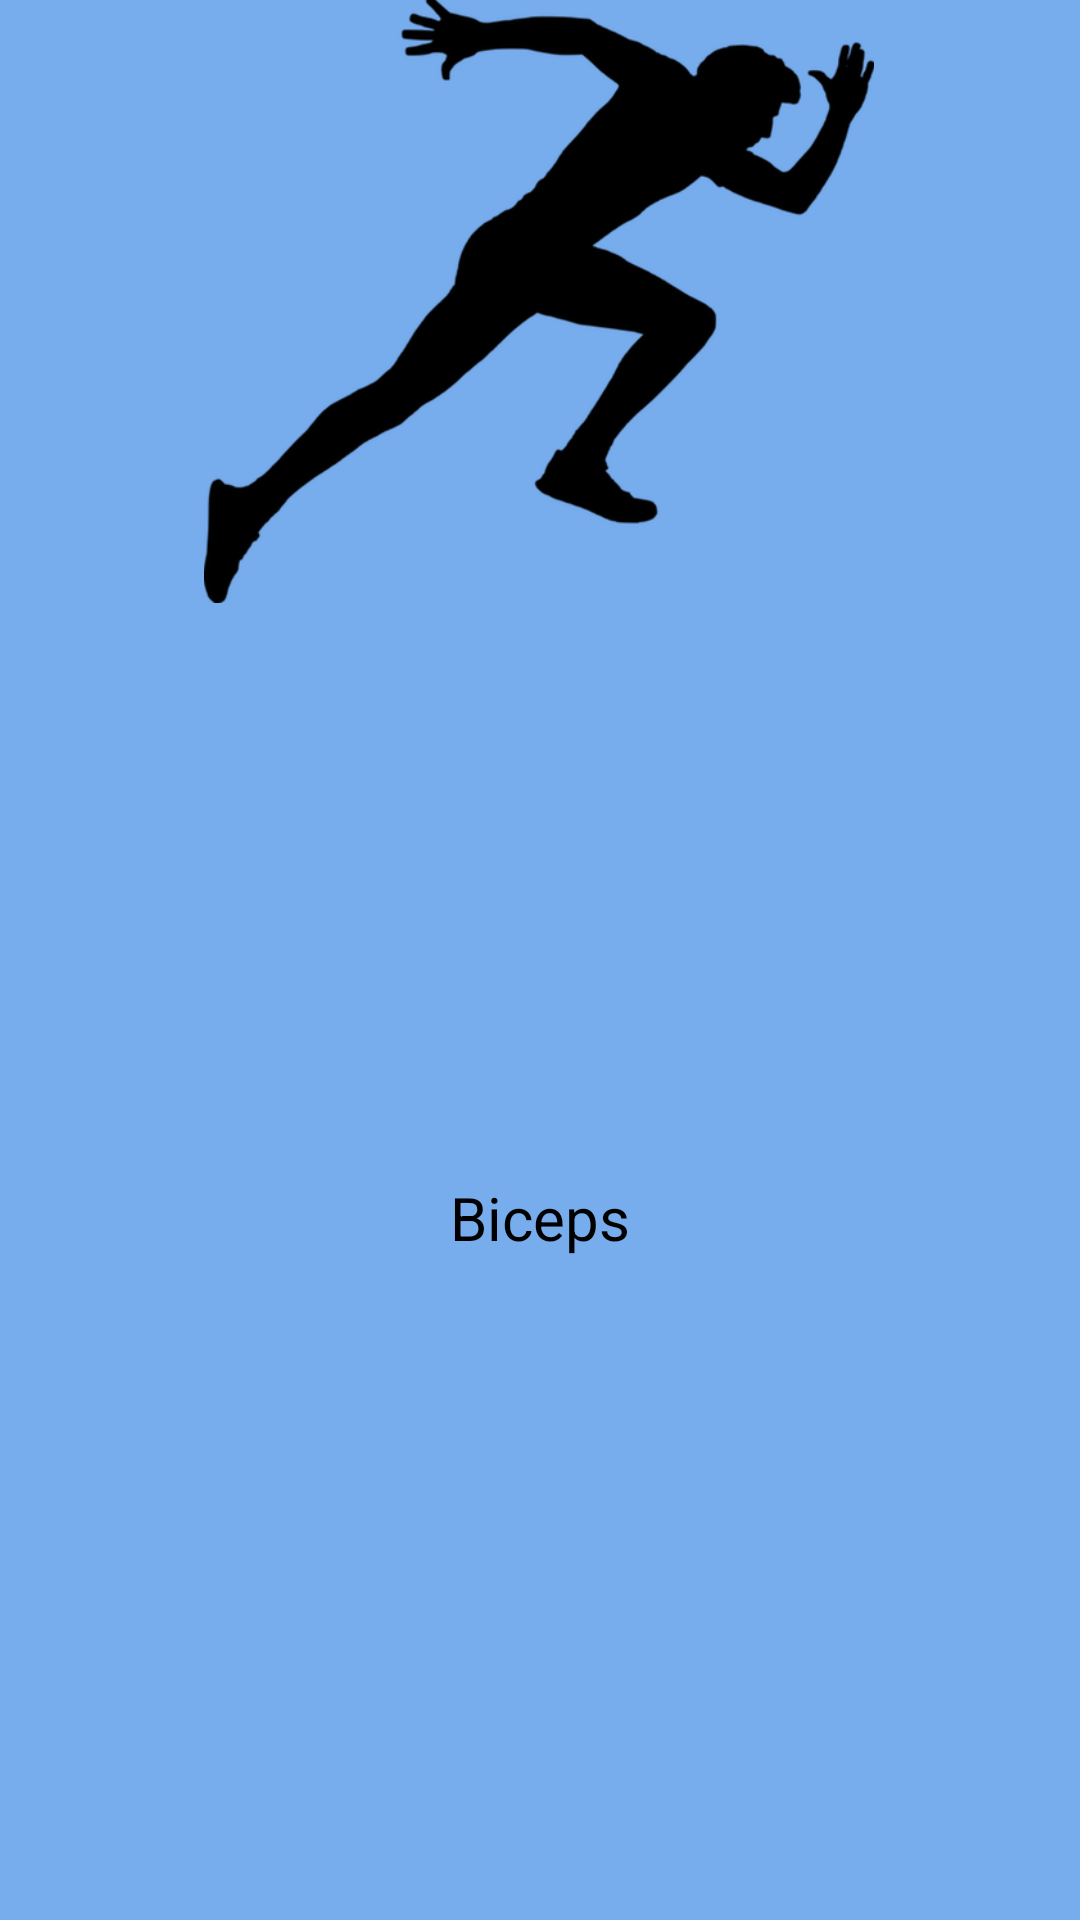

Android layout source for this screen:
<!-- AndroidManifest.xml: application theme Theme.HealthyAtHome -->
<!-- res/layout/fragment_biceps.xml -->
<?xml version="1.0" encoding="utf-8"?>
<androidx.constraintlayout.widget.ConstraintLayout
    xmlns:app="http://schemas.android.com/apk/res-auto"
    xmlns:android="http://schemas.android.com/apk/res/android"
    android:layout_width="match_parent"
    android:layout_height="match_parent"
    android:background="@color/skyBlue">


    <ImageView
        android:id="@+id/bicepsImage"
        android:layout_width="236dp"
        android:layout_height="202dp"
        android:layout_centerHorizontal="true"
        android:layout_marginTop="44dp"
        android:layout_marginBottom="485dp"
        android:gravity="center"
        app:layout_constraintBottom_toBottomOf="parent"
        app:layout_constraintEnd_toEndOf="parent"
        app:layout_constraintHorizontal_bias="0.497"
        app:layout_constraintStart_toStartOf="parent"
        app:layout_constraintTop_toTopOf="parent"
        app:srcCompat="@drawable/cardio" />

    <TextView
        android:id="@+id/bicepsText"
        android:layout_width="wrap_content"
        android:layout_height="44dp"
        android:layout_centerHorizontal="true"
        android:layout_marginTop="384dp"
        android:gravity="center"
        android:text="Biceps"
        android:textColor="#000000"
        android:textSize="20sp"
        app:layout_constraintEnd_toEndOf="parent"
        app:layout_constraintStart_toStartOf="parent"
        app:layout_constraintTop_toTopOf="parent" />

</androidx.constraintlayout.widget.ConstraintLayout>
<!-- resources referenced by this layout -->
<resources>
  <color name="skyBlue">#77aced</color>
  <!-- drawable cardio: png bitmap (drawable, 23721 bytes) -->
  <style name="Theme.HealthyAtHome" parent="Theme.MaterialComponents.DayNight.DarkActionBar">
          
          <item name="colorPrimary">@color/purple_500</item>
          <item name="colorPrimaryVariant">@color/purple_700</item>
          <item name="colorOnPrimary">@color/white</item>
          
          <item name="colorSecondary">@color/teal_200</item>
          <item name="colorSecondaryVariant">@color/teal_700</item>
          <item name="colorOnSecondary">@color/black</item>
          
          <item name="android:statusBarColor" tools:targetApi="l">?attr/colorPrimaryVariant</item>
          
      </style>
  <!-- not gathered from this repository: default colours our renderer supplied (Android Studio template values) -->
  <color name="purple_500">#FF6200EE</color>
  <color name="purple_700">#FF3700B3</color>
  <color name="teal_200">#FF03DAC5</color>
  <color name="teal_700">#FF018786</color>
  <color name="black">#FF000000</color>
  <color name="white">#FFFFFFFF</color>
</resources>
